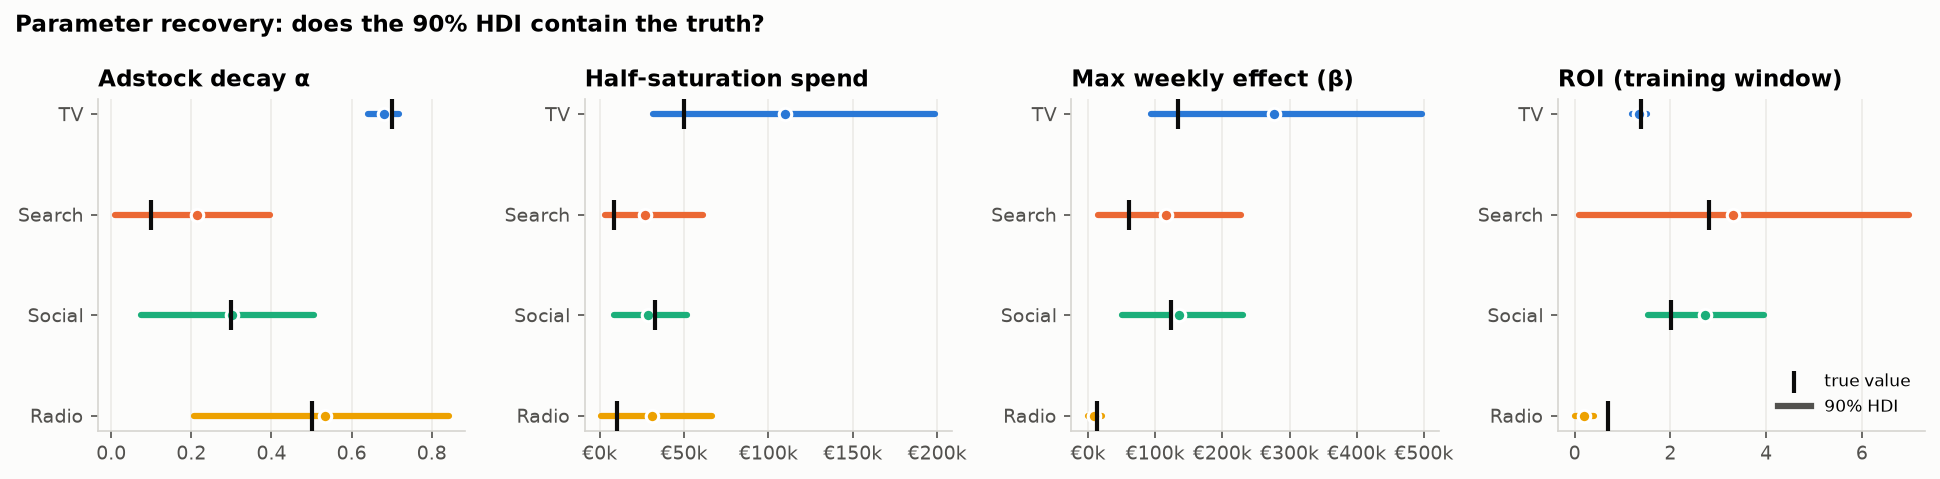

The data file committed next to this chart (first rows):
channel, parameter, true, mean, hdi_low, hdi_high, covered, rel_error
tv, adstock_alpha, 0.7, 0.6796, 0.6402, 0.7179, True, -0.02913
search, adstock_alpha, 0.1, 0.214, 0.008903, 0.3955, True, 1.14
social, adstock_alpha, 0.3, 0.3009, 0.07433, 0.5062, True, 0.002869
radio, adstock_alpha, 0.5, 0.5333, 0.2065, 0.8423, True, 0.06657
tv, saturation_lam, 1.5, 0.9076, 0.2268, 1.584, True, -0.3949
search, saturation_lam, 3.0, 2.122, 0.0787, 4.465, True, -0.2925
social, saturation_lam, 0.7271, 1.124, 0.2645, 1.926, True, 0.5461
radio, saturation_lam, 1.2, 1.224, 0.01224, 2.746, True, 0.01992
tv, beta_eur, 134212, 276387, 93754, 497087, True, 1.059
search, beta_eur, 61122, 115327, 14609, 228135, True, 0.8868
social, beta_eur, 122931, 134691, 49951, 230688, True, 0.09567
radio, beta_eur, 13265, 8174, 6.491, 20115, True, -0.3838
tv, half_saturation_spend, 50247, 109659, 31647, 198907, True, 1.182
search, half_saturation_spend, 8354, 26700, 3277, 61494, True, 2.196
social, half_saturation_spend, 32841, 28406, 8421, 51920, True, -0.135
radio, half_saturation_spend, 10013, 31217, 1032, 66851, True, 2.118
tv, roi, 1.385, 1.353, 1.201, 1.509, True, -0.02289
search, roi, 2.816, 3.309, 0.08138, 6.975, True, 0.175
social, roi, 2.006, 2.726, 1.532, 3.947, True, 0.359
radio, roi, 0.6938, 0.1871, 0.0003211, 0.4061, False, -0.7303
